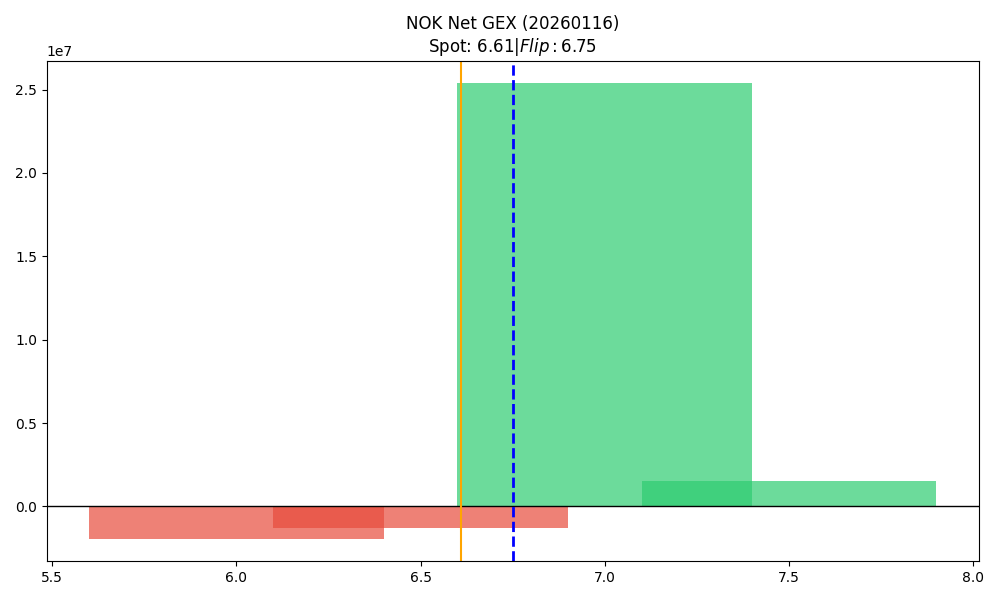

Data behind this chart, as committed beside it:
strike, call_gex, put_gex, call_dex, put_dex, net_gex
6.0, 733198, 2658627, 6900297, -1369746, -1925429
6.5, 2522979, 3820912, 4980226, -2514009, -1297933
7.0, 27112498, 1736883, 5493979, -2924205, 25375615
7.5, 1553310, 1958, 799212, -5956, 1551352
